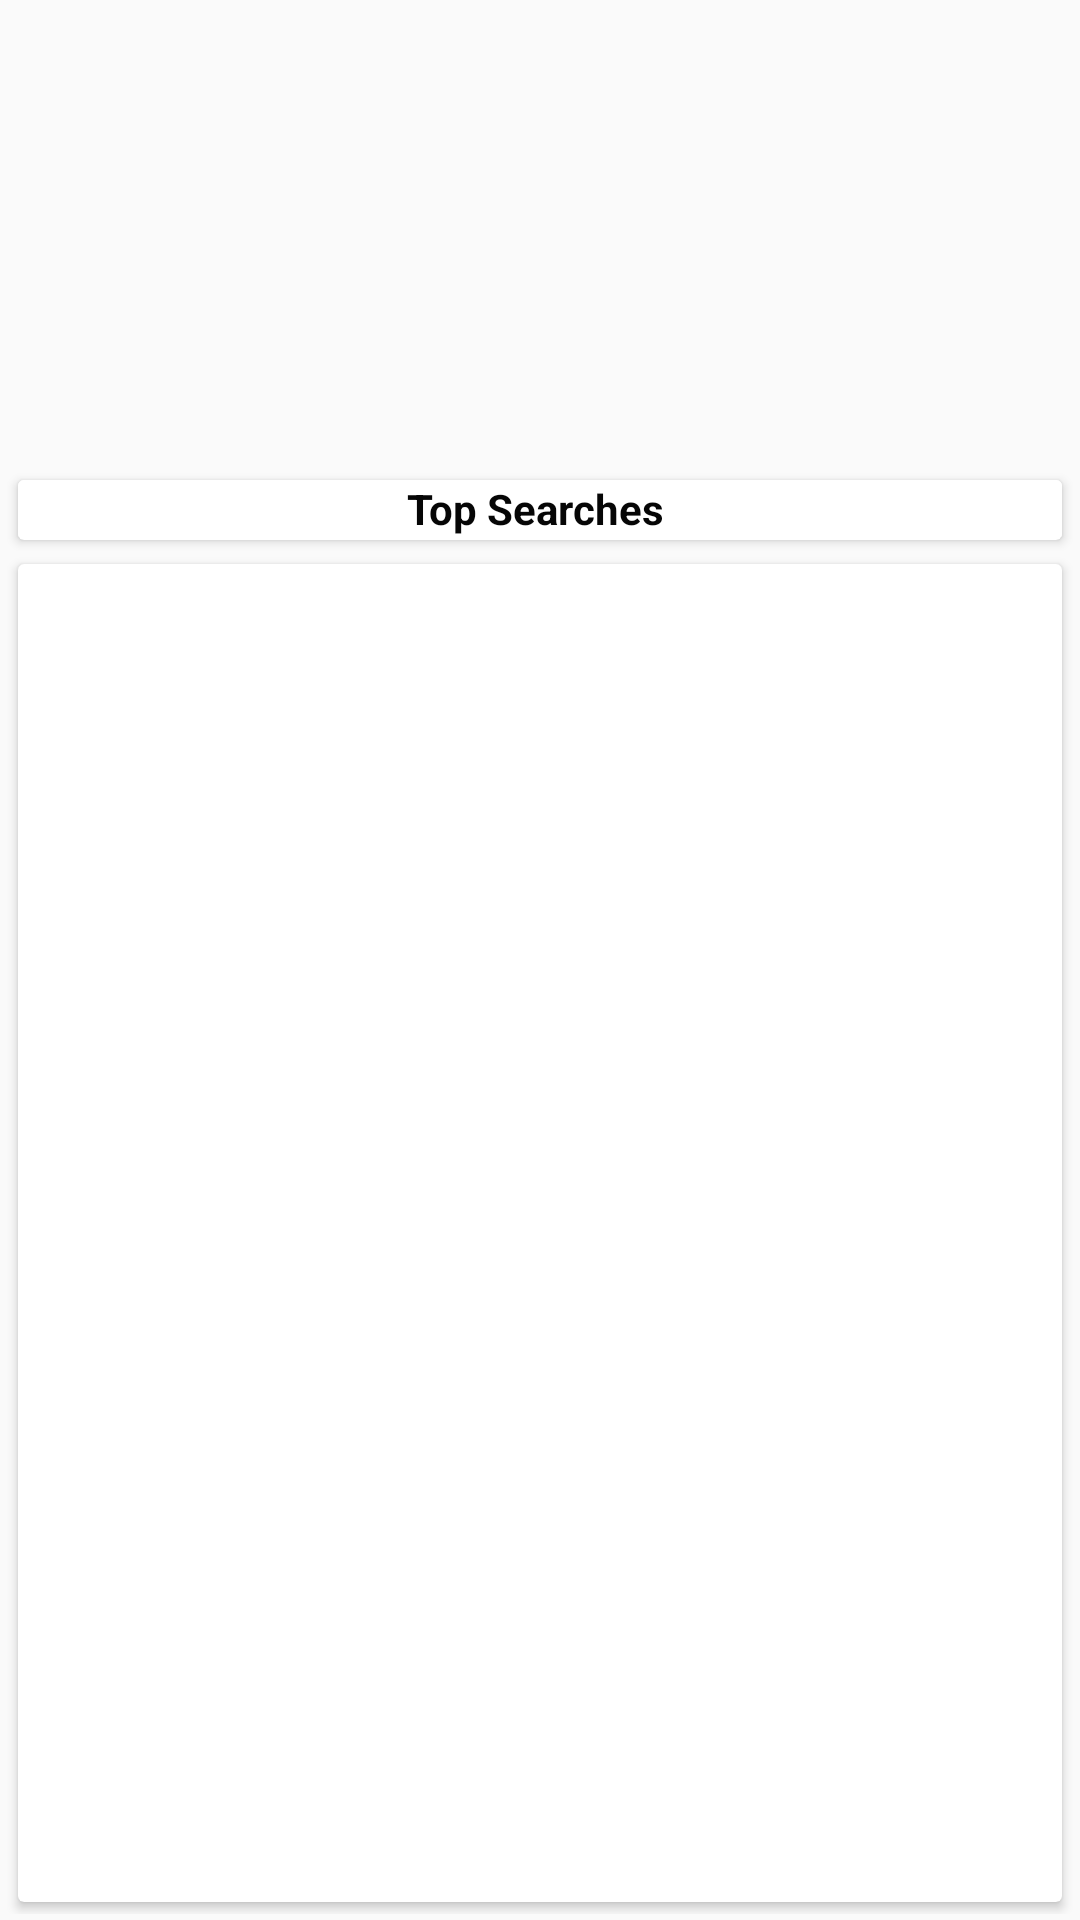

Produce the Android XML layout that renders to this screen, including the resource entries it uses.
<!-- AndroidManifest.xml: application theme AppTheme -->
<!-- res/layout/fragment_view_viewpager.xml -->
<?xml version="1.0" encoding="utf-8"?>
<android.support.design.widget.CoordinatorLayout xmlns:android="http://schemas.android.com/apk/res/android"
    xmlns:app="http://schemas.android.com/apk/res-auto"
    android:id="@+id/coord_lay"
    android:layout_width="match_parent"
    android:layout_height="match_parent"
    android:padding="2dp">

    <RelativeLayout

        android:layout_width="match_parent"
        android:layout_height="wrap_content">

        

        <ImageView
            android:id="@+id/slider_image_test"
            android:layout_width="match_parent"
            android:layout_height="150dp"
            android:layout_marginBottom="4dp"
            android:contentDescription="Slider_Implement Here "
            android:src="@drawable/use_dev" />

        <android.support.v7.widget.CardView
            android:id="@+id/card_container_one"

            android:layout_width="match_parent"
            android:layout_height="wrap_content"
            android:layout_below="@+id/slider_image_test"
            android:layout_margin="4dp"
            app:cardElevation="2dp">

            <LinearLayout

                android:layout_width="match_parent"
                android:layout_height="wrap_content"
                android:orientation="vertical">

                <TextView
                    android:layout_width="match_parent"
                    android:layout_height="wrap_content"
                    android:layout_marginBottom="1dp"
                    android:background="#ffffff"
                    android:text="Top Searches "
                    android:textAlignment="center"
                    android:textColor="#060606"
                    android:textStyle="bold" />

                <android.support.v7.widget.RecyclerView
                    android:id="@+id/my_recycler_view"
                    android:layout_width="match_parent"
                    android:layout_height="wrap_content"
                    />
            </LinearLayout>
        </android.support.v7.widget.CardView>

        <android.support.v7.widget.CardView
            android:id="@+id/card_container_two"
            android:layout_width="match_parent"
            android:layout_height="500dp"
            android:layout_below="@+id/card_container_one"
            android:layout_margin="4dp"
            app:cardElevation="2dp">

            


                <GridView
                    android:id="@+id/gridview_layout"
                    android:layout_width="match_parent"
                    android:layout_height="wrap_content"
                    android:layout_gravity="center"
                    android:columnWidth="130dp"
                    android:gravity="center"
                    android:horizontalSpacing="2dp"
                    android:numColumns="3"
                    android:stretchMode="columnWidth"
                    android:verticalSpacing="2dp"/>

        </android.support.v7.widget.CardView>

    </RelativeLayout>

</android.support.design.widget.CoordinatorLayout>
<!-- resources referenced by this layout -->
<resources>
  <style name="AppTheme" parent="Theme.AppCompat.Light.DarkActionBar">
          
          <item name="colorPrimary">@color/colorPrimary</item>
          <item name="colorPrimaryDark">@color/colorPrimaryDark</item>
          <item name="colorAccent">@color/colorAccent</item>
          <item name="windowActionBar">false</item>
          <item name="windowNoTitle">true</item>
          <item name="android:textColorSecondary">@color/color_3dotmeu</item>
      </style>
  <color name="colorPrimary">#ef5350</color>
  <color name="colorPrimaryDark">#DC3226</color>
  <color name="colorAccent">#FF4081</color>
  <color name="color_3dotmeu">#000000</color>
</resources>
